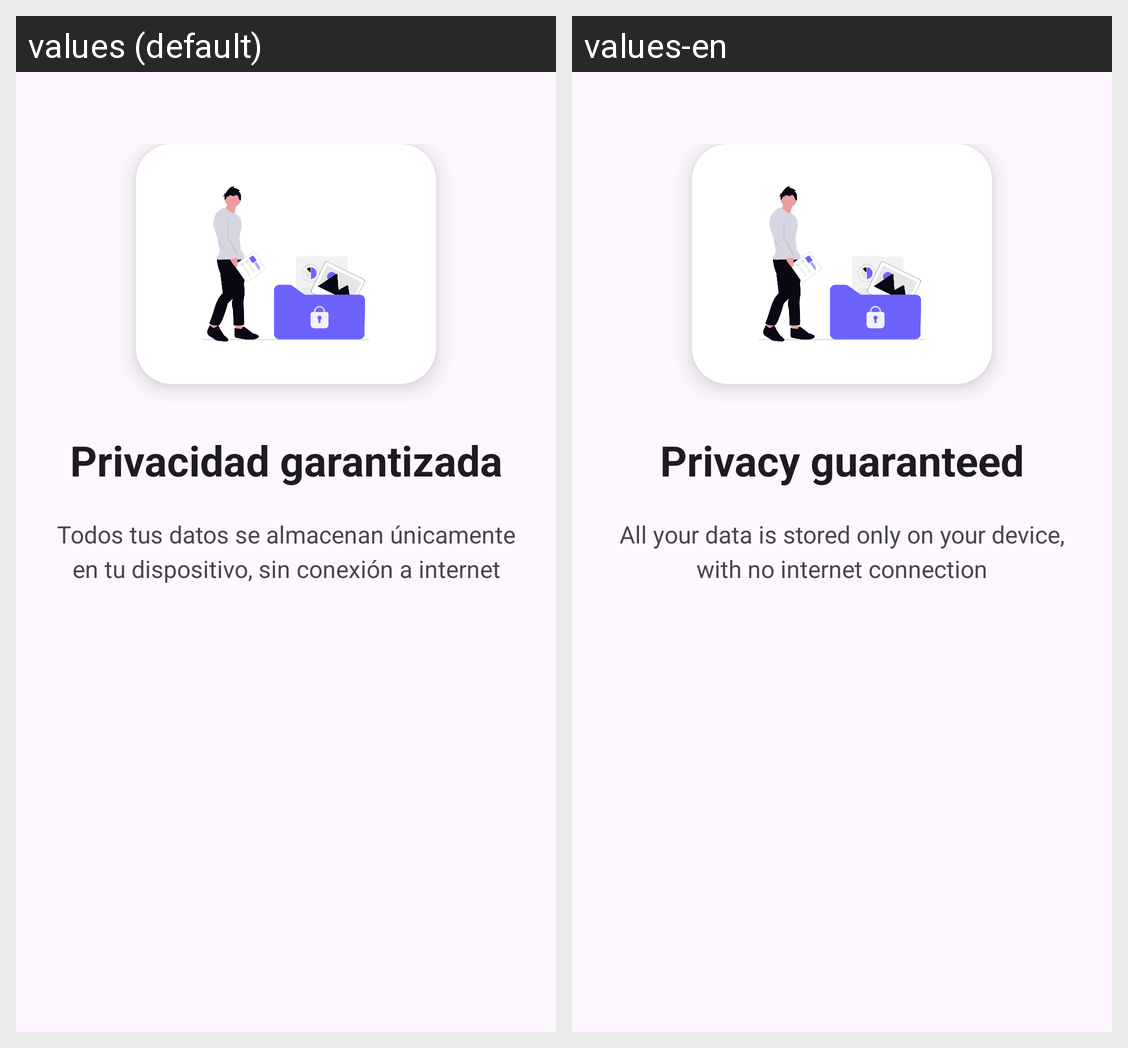

Locale-by-locale string values for the Android screen shown in this grid:
Android screen res/layout/fragment_onboarding3.xml rendered under 2 locales, left to right: values (default), values-en. Device: Nexus 5 (rendered at 1080×1920; each locale shown at half size, 540×960, under a caption strip naming it); theme Theme.MoneyMaster.
Strings drawn on this screen, with the default value and each locale's value (text and hints the layout hard-codes, and strings that could not be matched under every locale, appear in the picture but are not listed):

onboarding3_title
  values: Privacidad garantizada
  values-en: Privacy guaranteed

onboarding3_description
  values: Todos tus datos se almacenan únicamente en tu dispositivo, sin conexión a internet
  values-en: All your data is stored only on your device, with no internet connection
